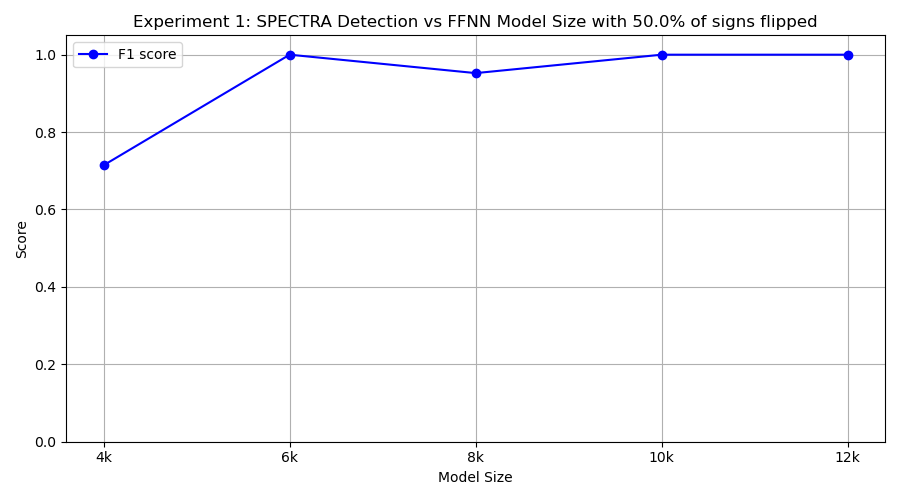

Source data for this figure (header and first rows):
model_class, tp, fp, tn, fn, precision, recall, f1
FourKMLP, 10, 8, 2, 0, 0.5556, 1.0, 0.7143
SixKMLP, 10, 0, 10, 0, 1.0, 1.0, 1.0
EightKMLP, 10, 1, 9, 0, 0.9091, 1.0, 0.9524
TenKMLP, 10, 0, 10, 0, 1.0, 1.0, 1.0
TwelveKMLP, 10, 0, 10, 0, 1.0, 1.0, 1.0
